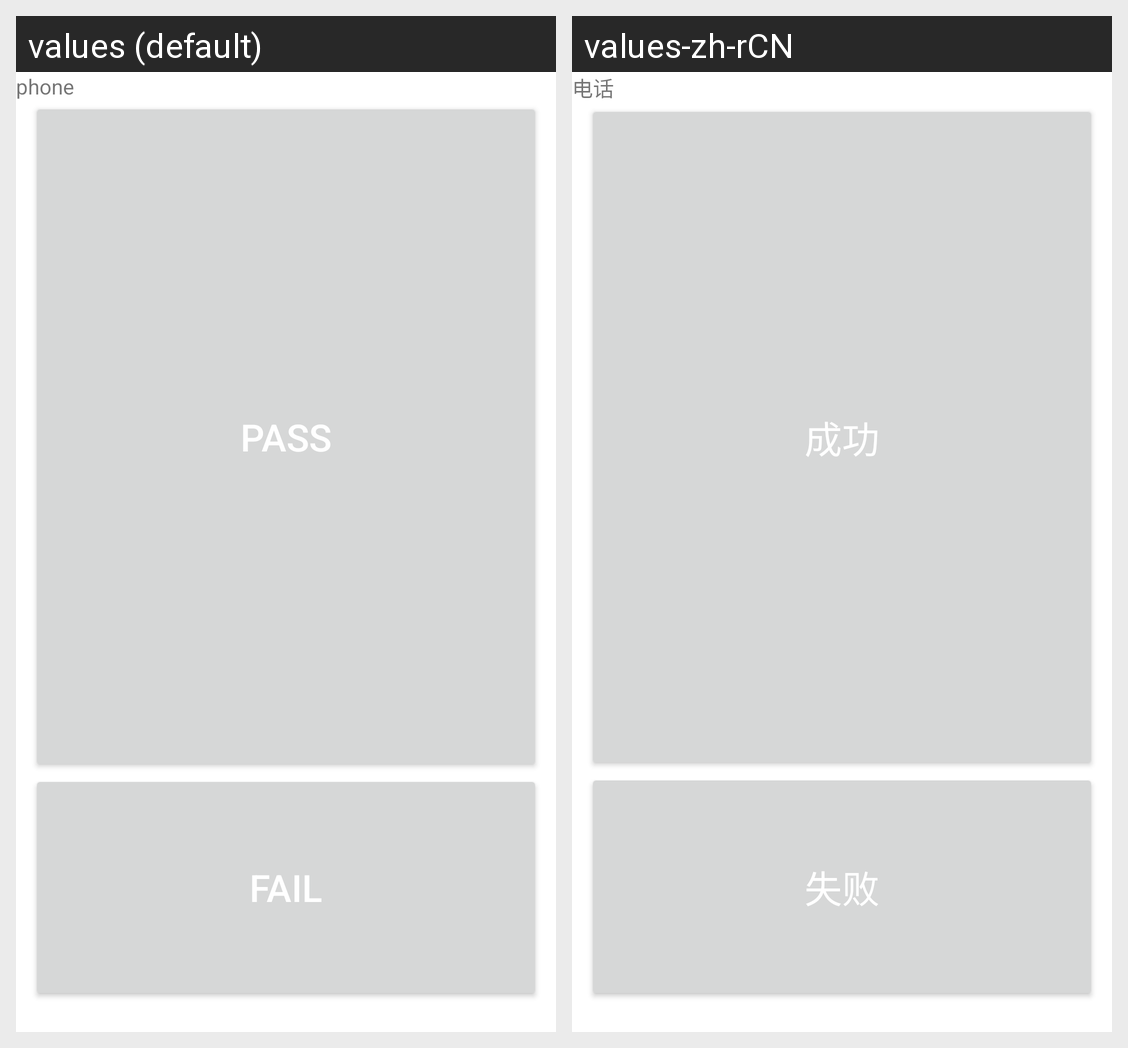

For this localized Android screen grid, give each drawn string resource with its value in every locale shown.
Android screen res/layout/phone.xml rendered under 2 locales, left to right: values (default), values-zh-rCN. Device: Nexus 5 (rendered at 1080×1920; each locale shown at half size, 540×960, under a caption strip naming it); theme Theme.MaterialComponents.DayNight.NoActionBar.
Strings drawn on this screen, with the default value and each locale's value (text and hints the layout hard-codes, and strings that could not be matched under every locale, appear in the picture but are not listed):

phone_name
  values: phone
  values-zh-rCN: 电话

pass
  values: pass
  values-zh-rCN: 成功

fail
  values: fail
  values-zh-rCN: 失败
